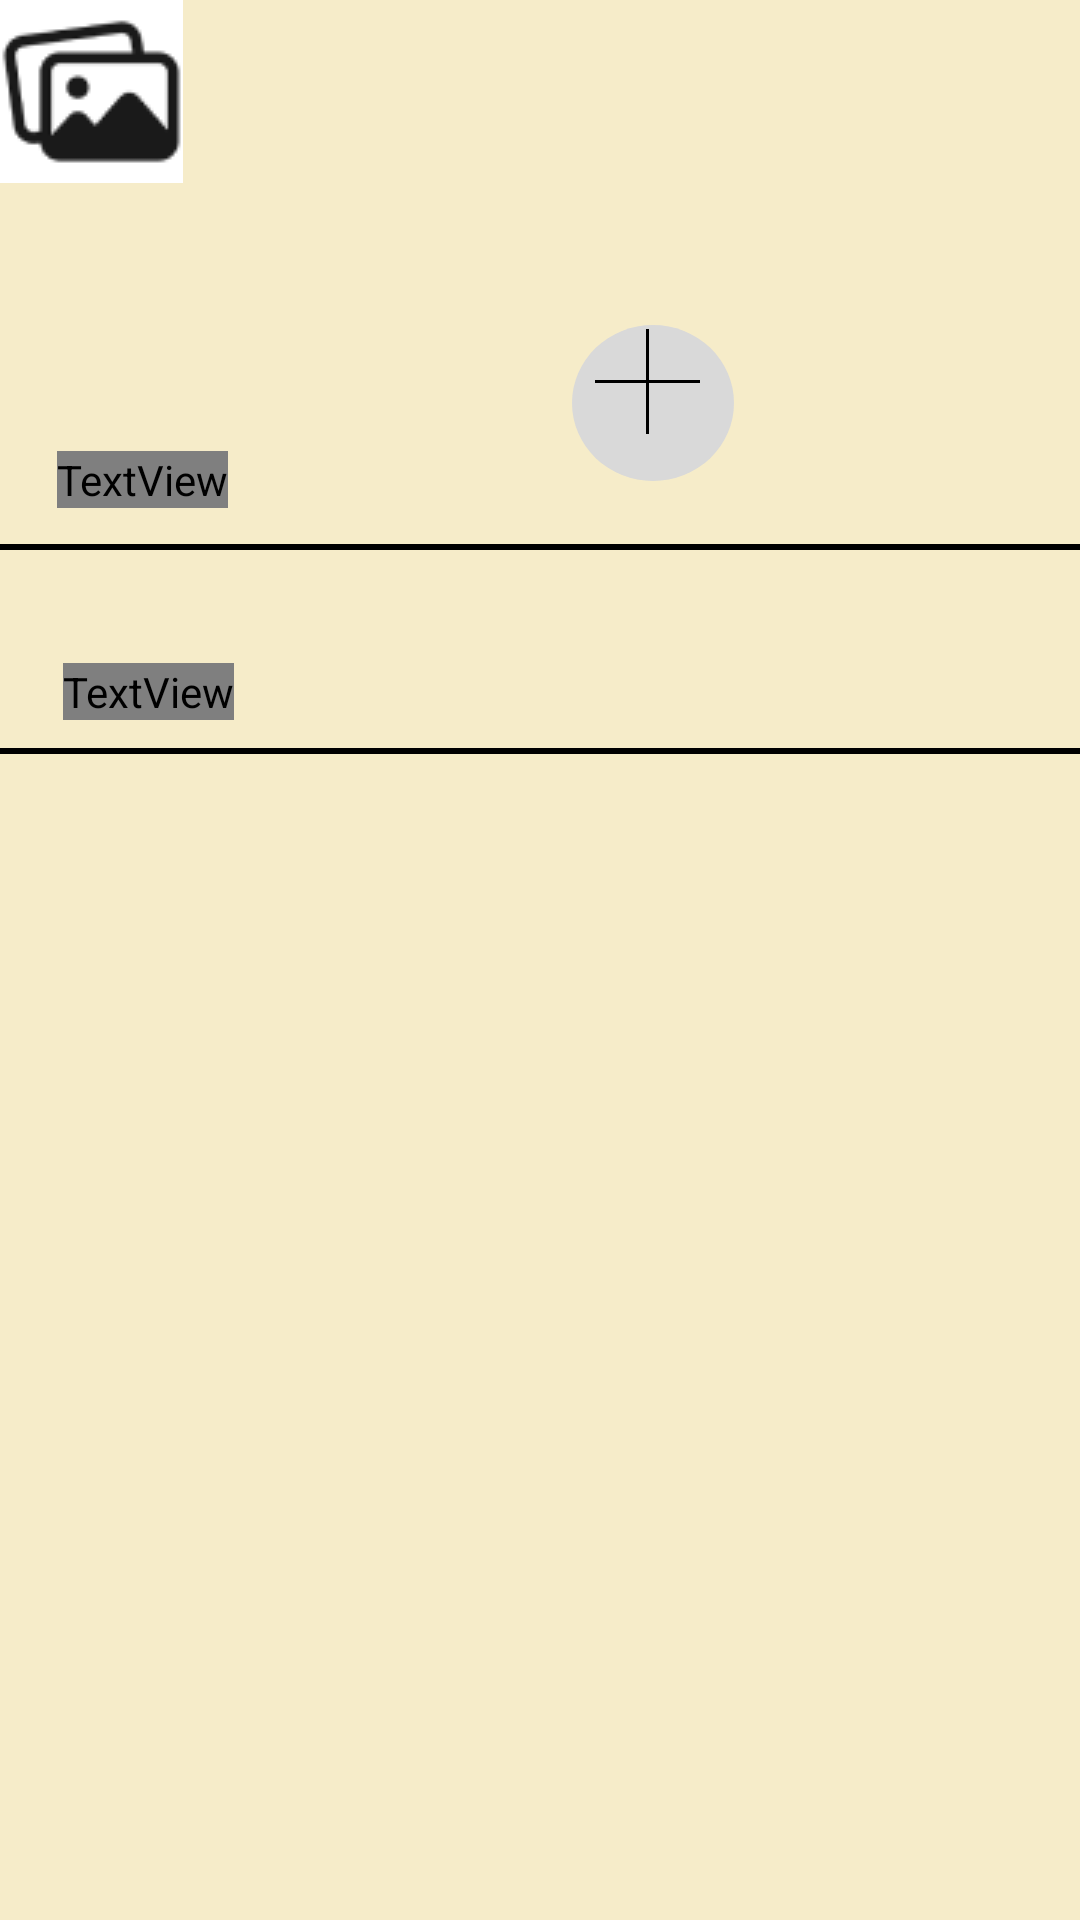

Android layout source for this screen:
<!-- AndroidManifest.xml: application theme Theme.Projetoddm -->
<!-- res/layout/activity_main.xml -->
<?xml version="1.0" encoding="utf-8"?>
<androidx.constraintlayout.widget.ConstraintLayout xmlns:android="http://schemas.android.com/apk/res/android"
    xmlns:app="http://schemas.android.com/apk/res-auto"
    xmlns:tools="http://schemas.android.com/tools"
    android:layout_width="match_parent"
    android:layout_height="match_parent"
    android:background="@color/dourado"
    tools:context=".MainActivity">


    <View
        android:id="@+id/elipse_main"
        android:layout_width="180dp"
        android:layout_height="162dp"
        android:background="@drawable/elipse_shape_opacidade"
        app:layout_constraintBottom_toBottomOf="parent"
        app:layout_constraintEnd_toEndOf="parent"
        app:layout_constraintHorizontal_bias="0.499"
        app:layout_constraintStart_toStartOf="parent"
        app:layout_constraintTop_toTopOf="parent"
        app:layout_constraintVertical_bias="0.058" />


    <View
        android:id="@+id/elipse"
        android:layout_width="54dp"
        android:layout_height="52dp"
        android:layout_marginStart="30dp"
        android:layout_marginTop="10dp"
        android:background="@drawable/elipse_shape"
        app:layout_constraintBottom_toBottomOf="parent"
        app:layout_constraintEnd_toEndOf="parent"
        app:layout_constraintHorizontal_bias="0.582"
        app:layout_constraintStart_toStartOf="parent"
        app:layout_constraintTop_toTopOf="parent"
        app:layout_constraintVertical_bias="0.17" />

    <View
        android:id="@+id/line6"
        android:layout_width="35dp"
        android:layout_height="1dp"
        android:background="#000000"
        app:layout_constraintBottom_toBottomOf="parent"
        app:layout_constraintEnd_toEndOf="parent"
        app:layout_constraintHorizontal_bias="0.610"
        app:layout_constraintStart_toStartOf="parent"
        app:layout_constraintTop_toTopOf="parent"
        app:layout_constraintVertical_bias="0.198" />

    <View
        android:id="@+id/line5"
        android:layout_width="35dp"
        android:layout_height="1dp"
        android:background="#000000"
        android:rotation="-90"
        app:layout_constraintBottom_toBottomOf="parent"
        app:layout_constraintEnd_toEndOf="parent"
        app:layout_constraintHorizontal_bias="0.610"
        app:layout_constraintStart_toStartOf="parent"
        app:layout_constraintTop_toTopOf="parent"
        app:layout_constraintVertical_bias="0.198" />

    <TextView
        android:layout_width="wrap_content"
        android:layout_height="wrap_content"
        android:fontFamily="@font/Sitara_Regular"
        android:text="Título"
        android:textColor="@color/black_opacidade"
        android:textSize="25dp"
        app:layout_constraintBottom_toBottomOf="parent"
        app:layout_constraintEnd_toEndOf="parent"
        app:layout_constraintHorizontal_bias="0.063"
        app:layout_constraintStart_toStartOf="parent"
        app:layout_constraintTop_toTopOf="parent"
        app:layout_constraintVertical_bias="0.242" />

    <TextView
        android:layout_width="wrap_content"
        android:layout_height="wrap_content"
        android:fontFamily="@font/Sitara_Regular"
        android:text="Descrição"
        android:textColor="@color/black_opacidade"
        android:textSize="25dp"
        app:layout_constraintBottom_toBottomOf="parent"
        app:layout_constraintEnd_toEndOf="parent"
        app:layout_constraintHorizontal_bias="0.069"
        app:layout_constraintStart_toStartOf="parent"
        app:layout_constraintTop_toTopOf="parent"
        app:layout_constraintVertical_bias="0.356" />

    <View
        android:id="@+id/View01"
        android:layout_width="400dip"
        android:layout_height="2dip"
        android:background="@color/black"
        app:layout_constraintBottom_toBottomOf="parent"
        app:layout_constraintEnd_toEndOf="parent"
        app:layout_constraintHorizontal_bias="0.171"
        app:layout_constraintStart_toStartOf="parent"
        app:layout_constraintTop_toTopOf="parent"
        app:layout_constraintVertical_bias="0.391" />

    <View
        android:id="@+id/View02"
        android:layout_width="400dip"
        android:layout_height="2dip"
        android:background="@color/black"
        app:layout_constraintBottom_toBottomOf="parent"
        app:layout_constraintEnd_toEndOf="parent"
        app:layout_constraintHorizontal_bias="0.175"
        app:layout_constraintStart_toStartOf="parent"
        app:layout_constraintTop_toTopOf="parent"
        app:layout_constraintVertical_bias="0.284" />

    <Button
        android:id="@+id/button"
        android:layout_width="355dp"
        android:layout_height="53dp"
        android:layout_marginStart="75dp"
        android:layout_marginTop="747dp"
        android:layout_marginEnd="74dp"
        android:layout_marginBottom="28dp"
        android:text="Salvar"
        app:layout_constraintBottom_toBottomOf="parent"
        app:layout_constraintEnd_toEndOf="parent"
        app:layout_constraintHorizontal_bias="0.35"
        app:layout_constraintStart_toStartOf="parent"
        app:layout_constraintTop_toTopOf="parent"
        app:layout_constraintVertical_bias="0.805" />

    <ImageView
        android:id="@+id/imageView4"
        android:layout_width="wrap_content"
        android:layout_height="wrap_content"
        app:srcCompat="@drawable/download_1"
        tools:layout_editor_absoluteX="210dp"
        tools:layout_editor_absoluteY="100dp" />

    <com.google.android.material.textfield.TextInputLayout
        android:layout_width="387dp"
        android:layout_height="wrap_content"
        tools:layout_editor_absoluteX="91dp"
        tools:layout_editor_absoluteY="253dp">

    </com.google.android.material.textfield.TextInputLayout>

</androidx.constraintlayout.widget.ConstraintLayout>
<!-- resources referenced by this layout -->
<resources>
  <color name="black">#FF000000</color>
  <color name="black_opacidade">#80000000</color>
  <color name="dourado">#F6ECC9</color>
  <!-- drawable download_1: png bitmap (drawable, 2038 bytes) -->
  <!-- drawable elipse_shape (drawable) -->
  <shape xmlns:android="http://schemas.android.com/apk/res/android"
      android:shape="oval">
      <solid android:color="#D9D9D9" />
  </shape>
  <style name="Theme.Projetoddm" parent="Base.Theme.Projetoddm" />
  <style name="Base.Theme.Projetoddm" parent="Theme.Material3.DayNight.NoActionBar">
          
          
      </style>
</resources>
